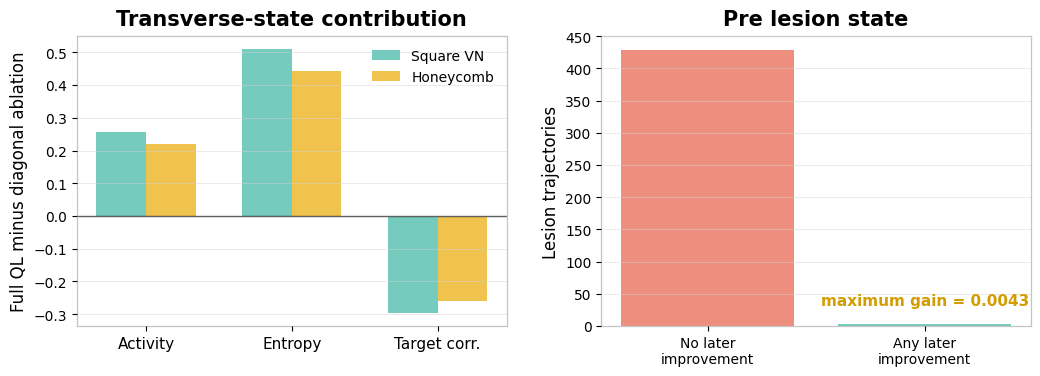

Here is the Python script that generated this plot: (Note: this script raises an exception after producing the figure.)
"""Recreate Figure 3 independently, using the manuscript's rounded results.
Requires numpy and matplotlib. No input PDF or external data files needed.
"""
from pathlib import Path
import numpy as np
import matplotlib
matplotlib.use('Agg')
import matplotlib.pyplot as plt

# Section 5.3 and Table 4 of the manuscript.
categories = ['Activity', 'Entropy', 'Target corr.']
square_vn = [0.258, 0.509, -0.296]
honeycomb = [0.221, 0.442, -0.261]
counts = [428, 4]
maximum_gain = 0.0043

# Styling and panel positions measured from the original vector PDF.
plt.rcdefaults()
plt.rcParams.update({'font.family': 'DejaVu Sans', 'font.size': 10,
                     'axes.labelsize': 12, 'axes.titlesize': 15,
                     'axes.titleweight': 'bold', 'axes.titlepad': 8,
                     'axes.edgecolor': '#c4c4c4', 'axes.linewidth': 0.9,
                     'grid.color': '#d3d3d3', 'grid.linewidth': 0.6,
                     'grid.alpha': 0.55, 'legend.fontsize': 10,
                     'pdf.fonttype': 42})
teal, gold, salmon = '#74cbbe', '#f0c34e', '#ee8e7e'
W, H = 748.186279, 270.309113  # points
fig = plt.figure(figsize=(W/72, H/72), facecolor='white')
def panel(left):
    return fig.add_axes([left/W, (H-235.246613)/H,
                         309.405407/W, 208.656006/H])
a, b = panel(54.106251), panel(431.580841)

x = np.arange(3)
a.bar(x-0.17, square_vn, 0.34, color=teal, label='Square VN')
a.bar(x+0.17, honeycomb, 0.34, color=gold, label='Honeycomb')
a.set_xticks(x, categories, fontsize=11)
a.set_yticks(np.arange(-3, 6)/10)
a.set_ylim(-0.33625, 0.54925)
a.set_ylabel('Full QL minus diagonal ablation')
a.set_title('Transverse-state contribution')
a.legend(loc='upper right', frameon=False)
a.axhline(0, color='black', lw=0.9)

b.bar([0, 1], counts, width=0.8, color=[salmon, teal])
b.set_xticks([0, 1], ['No later\nimprovement', 'Any later\nimprovement'])
b.set_yticks(np.arange(0, 451, 50))
b.set_ylim(0, 450)
b.set_ylabel('Lesion trajectories')
b.set_title('Pre lesion state')
b.text(0.995, 0.0736, f'maximum gain = {maximum_gain:.4f}',
       transform=b.transAxes, ha='right', va='baseline',
       color='#d39c00', fontsize=11, fontweight='bold')
for ax in (a, b):
    ax.set_axisbelow(False)
    ax.grid(axis='y')

out = Path(__file__).resolve().parent
fig.savefig(out / 'fig3_recreated.pdf')
fig.savefig(out / 'fig3_recreated.png', dpi=300)
plt.close(fig)
print('Created fig3_recreated.pdf and fig3_recreated.png')
